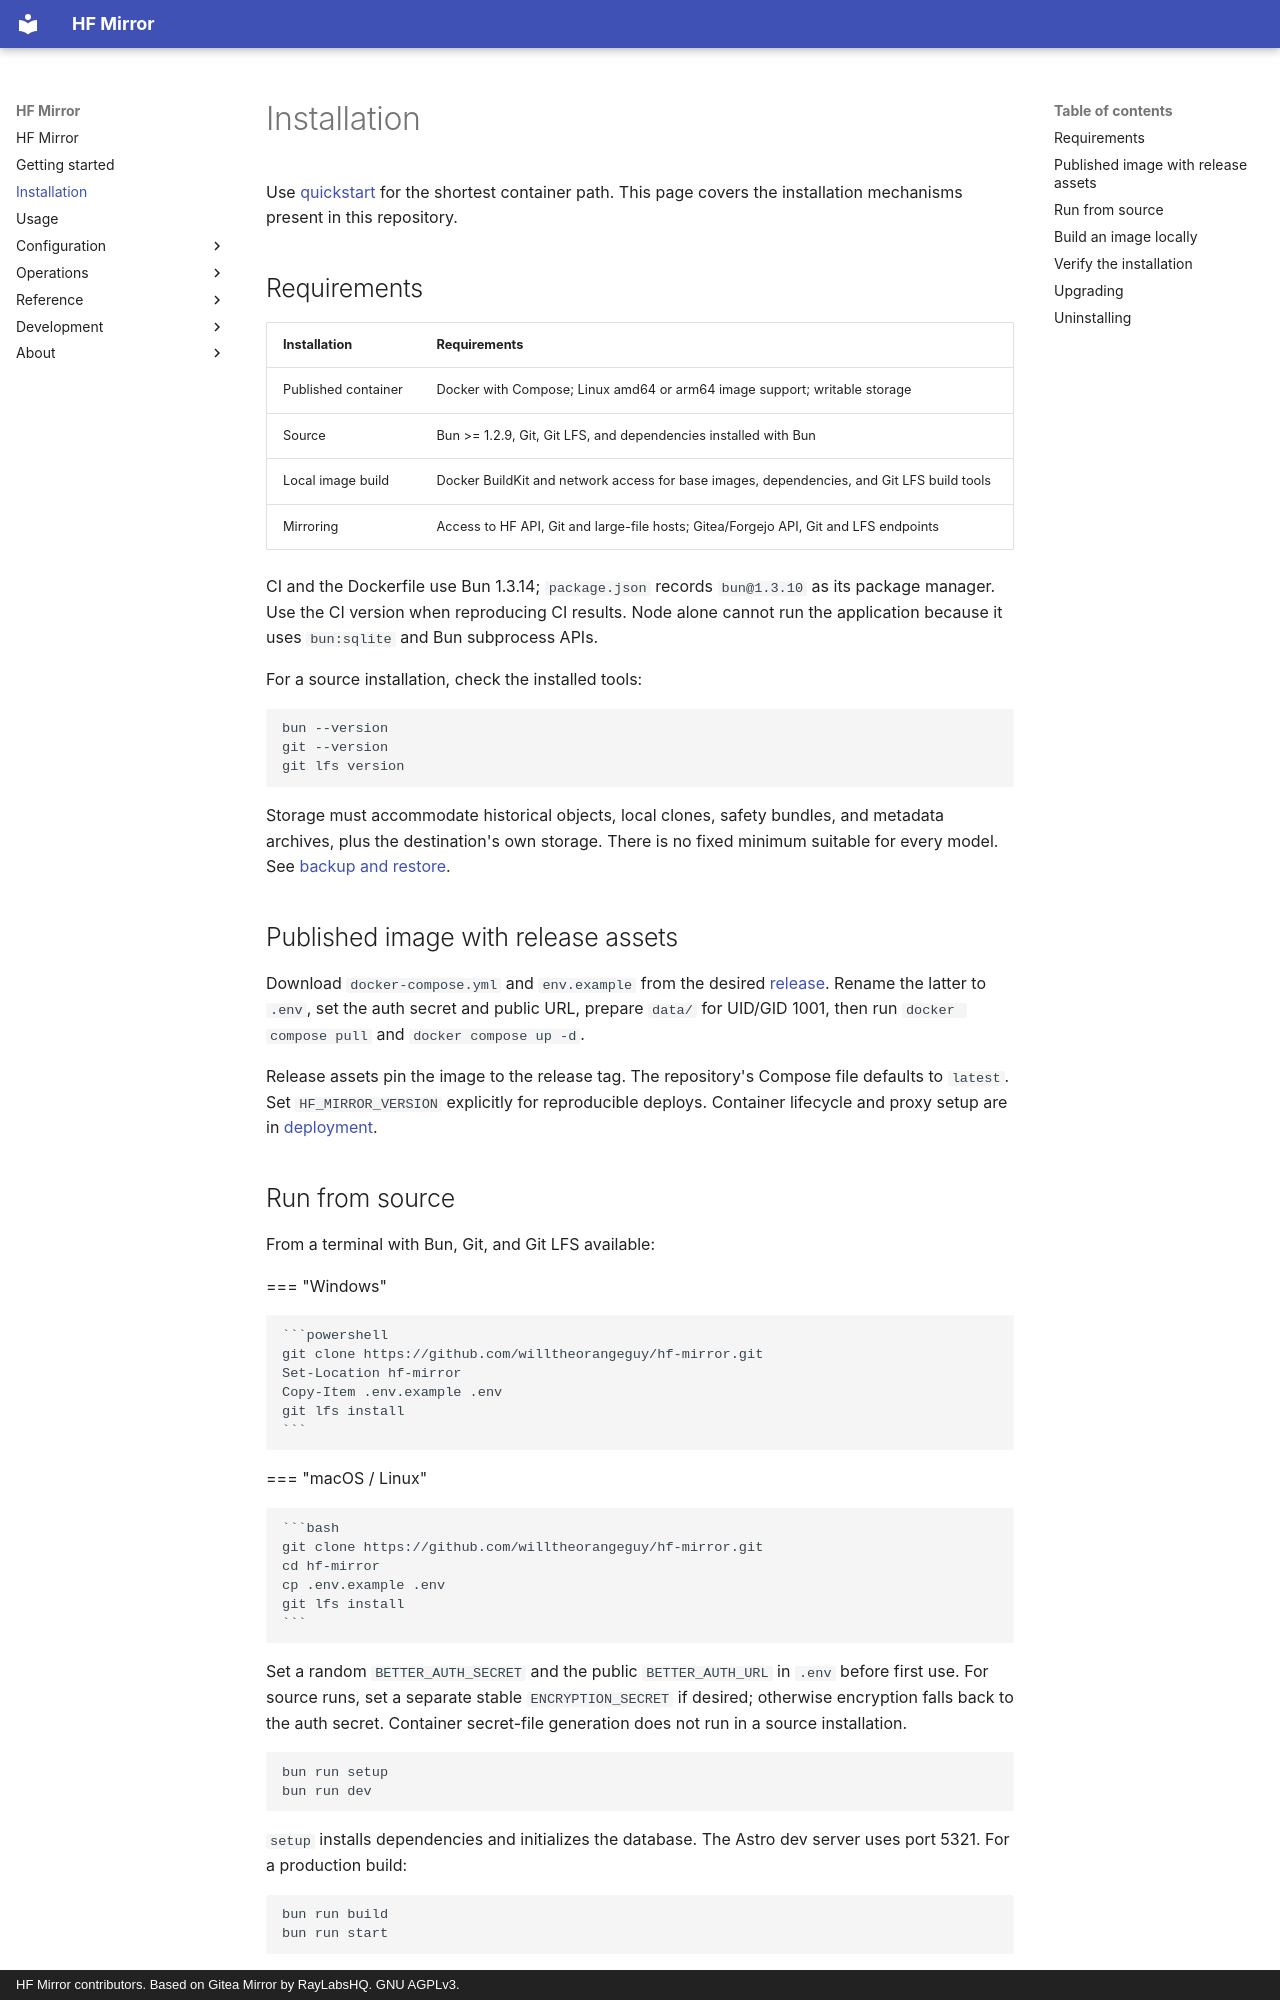

repository: willtheorangeguy/hf-mirror · page: installation/index.html · generator: mkdocs · copyright: HF Mirror contributors. Based on Gitea Mirror by RayLabsHQ. GNU AGPLv3.

# Installation

Use [quickstart](./getting-started.md) for the shortest container path. This page
covers the installation mechanisms present in this repository.

## Requirements

| Installation | Requirements |
| --- | --- |
| Published container | Docker with Compose; Linux amd64 or arm64 image support; writable storage |
| Source | Bun >= 1.2.9, Git, Git LFS, and dependencies installed with Bun |
| Local image build | Docker BuildKit and network access for base images, dependencies, and Git LFS build tools |
| Mirroring | Access to HF API, Git and large-file hosts; Gitea/Forgejo API, Git and LFS endpoints |

CI and the Dockerfile use Bun 1.3.14; `package.json` records `bun@1.3.10` as its
package manager. Use the CI version when reproducing CI results. Node alone
cannot run the application because it uses `bun:sqlite` and Bun subprocess APIs.

For a source installation, check the installed tools:

```bash
bun --version
git --version
git lfs version
```

Storage must accommodate historical objects, local clones, safety bundles, and
metadata archives, plus the destination's own storage. There is no fixed minimum
suitable for every model. See [backup and restore](./backup-restore.md).

## Published image with release assets

Download `docker-compose.yml` and `env.example` from the desired
[release](https://github.com/willtheorangeguy/hf-mirror/releases). Rename the latter
to `.env`, set the auth secret and public URL, prepare `data/` for UID/GID 1001,
then run `docker compose pull` and `docker compose up -d`.

Release assets pin the image to the release tag. The repository's Compose file
defaults to `latest`. Set `HF_MIRROR_VERSION` explicitly for reproducible deploys.
Container lifecycle and proxy setup are in [deployment](./deployment.md).
